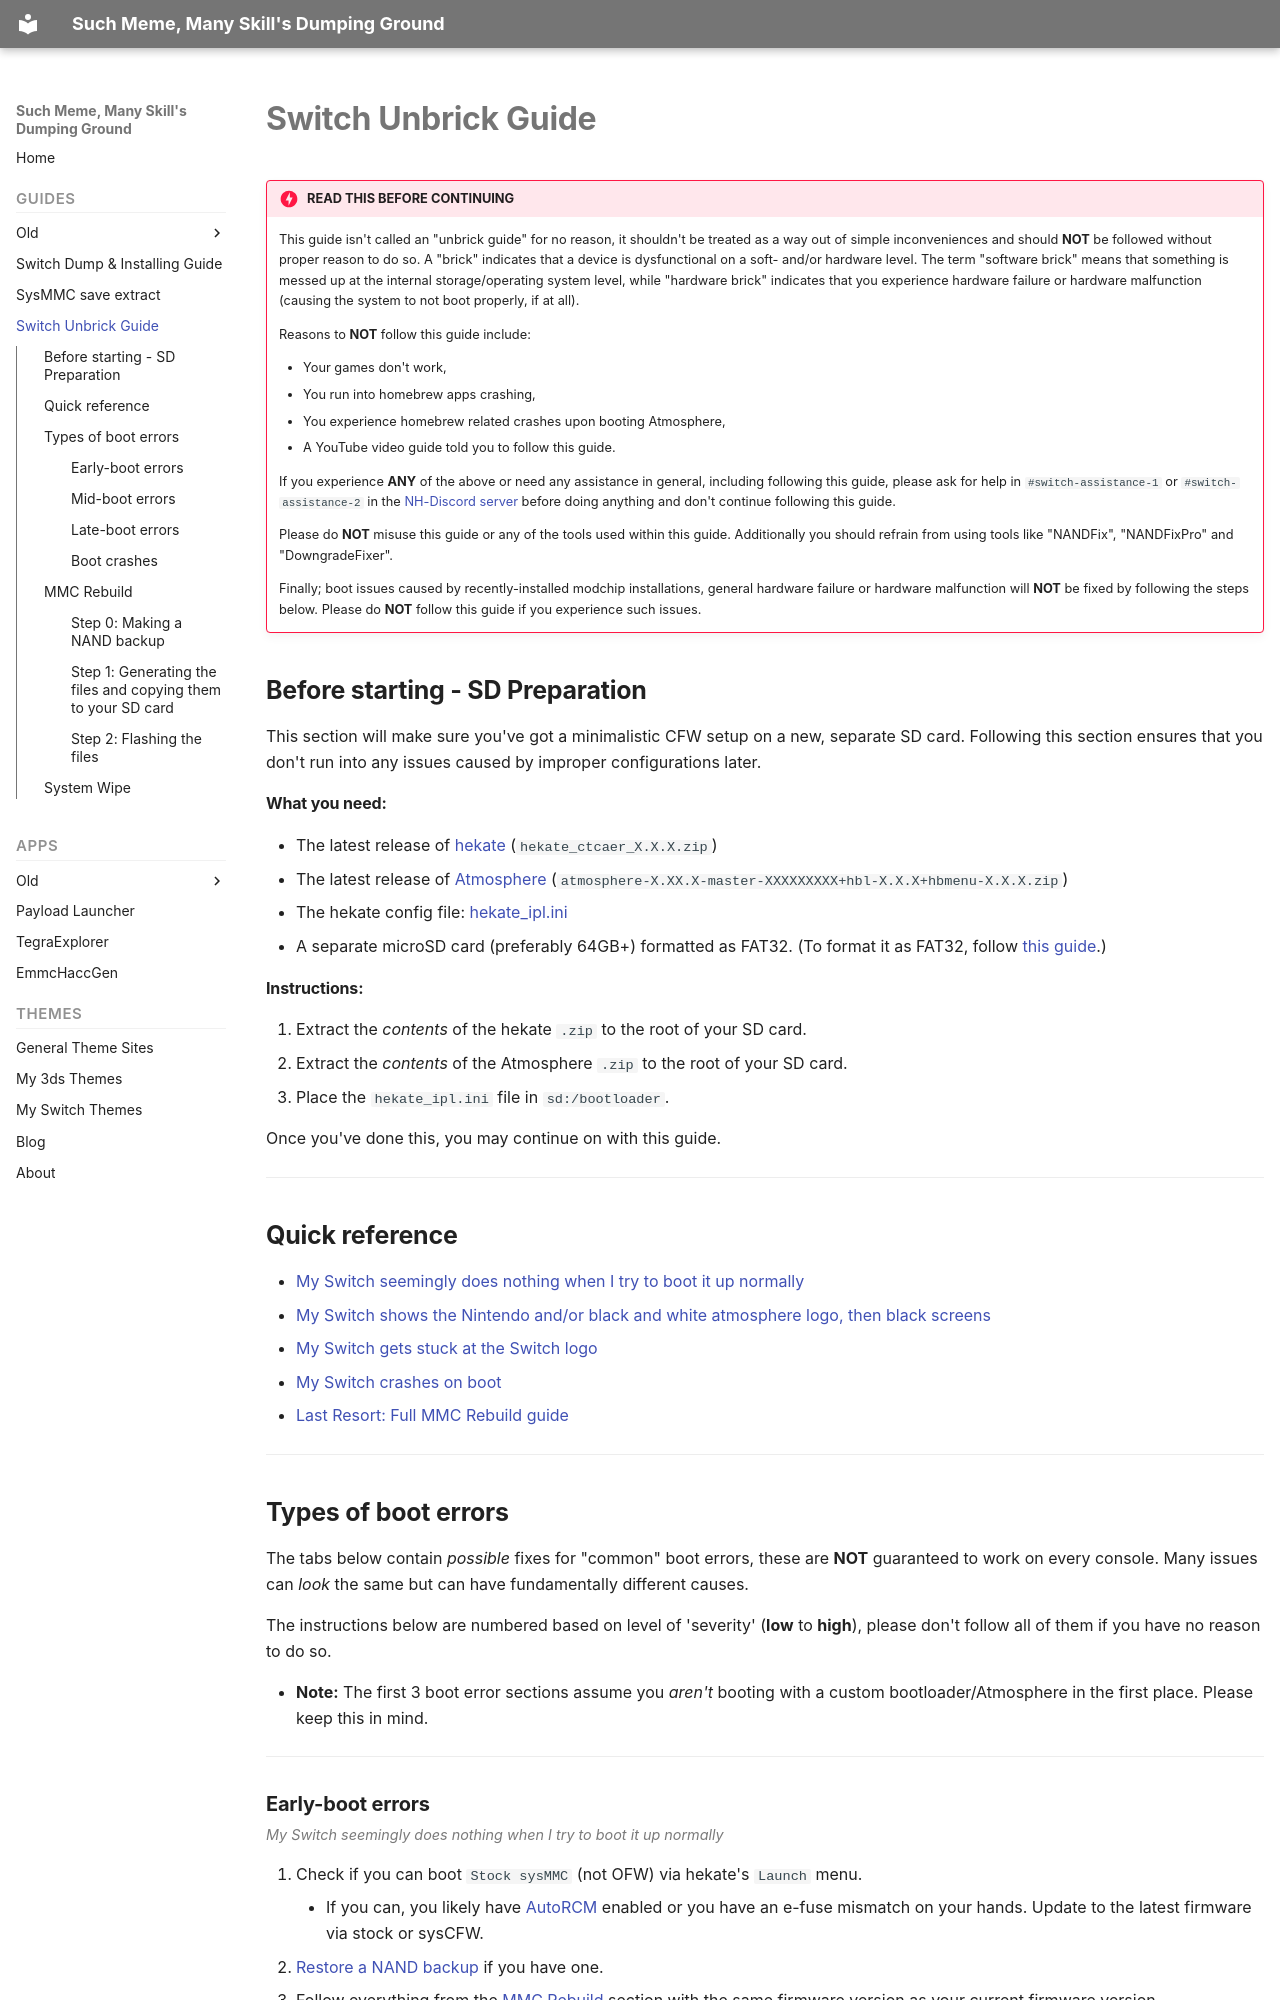

repository: suchmememanyskill/suchmememanyskill.github.io · page: guides/unbrick/index.html · generator: mkdocs

# **Switch Unbrick Guide**

!!! Danger "**READ THIS BEFORE CONTINUING**"

    This guide isn't called an "unbrick guide" for no reason, it shouldn't be treated as a way out of simple inconveniences and should **NOT** be followed without proper reason to do so. A "brick" indicates that a device is dysfunctional on a soft- and/or hardware level. The term "software brick" means that something is messed up at the internal storage/operating system level, while "hardware brick" indicates that you experience hardware failure or hardware malfunction (causing the system to not boot properly, if at all).
    
    Reasons to **NOT** follow this guide include:
    
    - Your games don't work,
    - You run into homebrew apps crashing,
    - You experience homebrew related crashes upon booting Atmosphere,
    - A YouTube video guide told you to follow this guide.

    If you experience **ANY** of the above or need any assistance in general, including following this guide, please ask for help in `#switch-assistance-1` or `#switch-assistance-2` in the [NH-Discord server](https://discord.gg/C29hYvh) before doing anything and don't continue following this guide.
    
    Please do **NOT** misuse this guide or any of the tools used within this guide. Additionally you should refrain from using tools like "NANDFix", "NANDFixPro" and "DowngradeFixer".
    
    Finally; boot issues caused by recently-installed modchip installations, general hardware failure or hardware malfunction will **NOT** be fixed by following the steps below. Please do **NOT** follow this guide if you experience such issues.

    
## **Before starting - SD Preparation**
This section will make sure you've got a minimalistic CFW setup on a new, separate SD card. Following this section ensures that you don't run into any issues caused by improper configurations later.

#### **What you need:**

- The latest release of [hekate](https://github.com/CTCaer/hekate/releases) (`hekate_ctcaer_X.X.X.zip`)
- The latest release of [Atmosphere](https://github.com/Atmosphere-NX/Atmosphere/releases) (`atmosphere-X.XX.X-master-XXXXXXXXX+hbl-X.X.X+hbmenu-X.X.X.zip`)
- The hekate config file: [hekate_ipl.ini](https://nintendohomebrew.com/assets/hekate_ipl.ini)
- A separate microSD card (preferably 64GB+) formatted as FAT32. (To format it as FAT32, follow [this guide](https://wiki.hacks.guide/wiki/Formatting_an_SD_card).)

#### **Instructions:**

1. Extract the *contents* of the hekate `.zip` to the root of your SD card.
2. Extract the *contents* of the Atmosphere `.zip` to the root of your SD card.
3. Place the `hekate_ipl.ini` file in `sd:/bootloader`.

Once you've done this, you may continue on with this guide.
    
-----
    
## **Quick reference**
- [My Switch seemingly does nothing when I try to boot it up normally](#early-boot-errors)
- [My Switch shows the Nintendo and/or black and white atmosphere logo, then black screens](#mid-boot-errors)
- [My Switch gets stuck at the Switch logo](#late-boot-errors)
- [My Switch crashes on boot](#boot-crashes)
- [Last Resort: Full MMC Rebuild guide](#mmc-rebuild)

-----

## **Types of boot errors**

The tabs below contain *possible* fixes for "common" boot errors, these are **NOT** guaranteed to work on every console. Many issues can *look* the same but can have fundamentally different causes.

The instructions below are numbered based on level of 'severity' (**low** to **high**), please don't follow all of them if you have no reason to do so.
    
- **Note:** The first 3 boot error sections assume you *aren't* booting with a custom bootloader/Atmosphere in the first place. Please keep this in mind.

-----

### **Early-boot errors** { .has-subtitle }
*My Switch seemingly does nothing when I try to boot it up normally*

1. Check if you can boot `Stock sysMMC` (not OFW) via hekate's `Launch` menu.
    - If you can, you likely have [AutoRCM](https://switch.hacks.guide/extras/autorcm) enabled or you have an e-fuse mismatch on your hands. Update to the latest firmware via stock or sysCFW.
2. [Restore a NAND backup](https://switch.hacks.guide/extras/nandrestore.html) if you have one.
3. Follow everything from the [MMC Rebuild](#mmc-rebuild) section with the same firmware version as your current firmware version.
4. If **NONE** of these steps worked, please ask for help in `#switch-assistance-1` or `#switch-assistance-2` in the [NH-Discord server](https://discord.gg/C29hYvh).

-----
